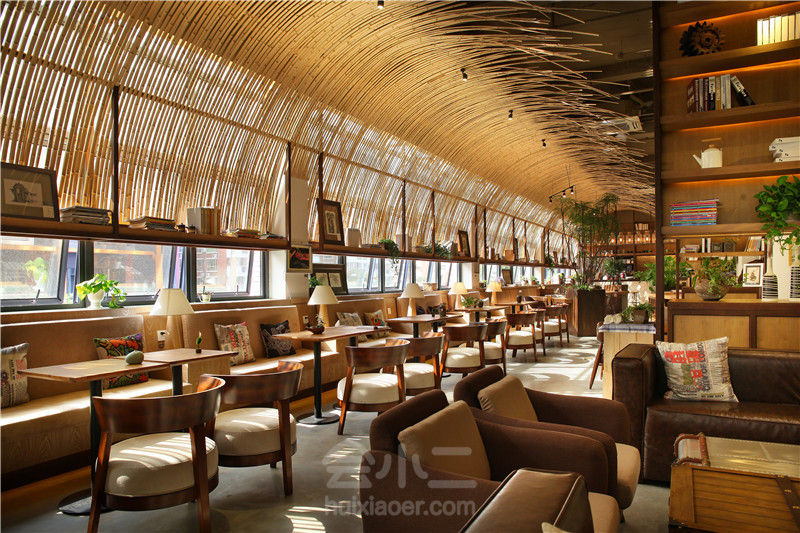
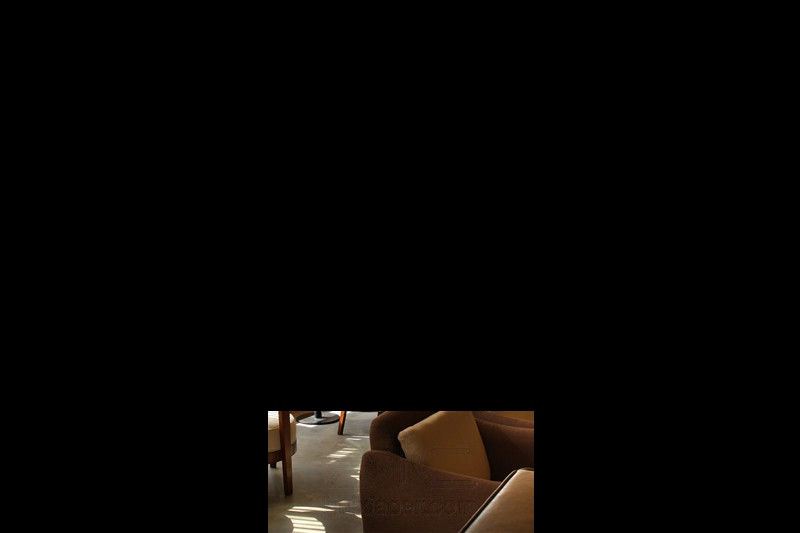
Input picture: src.jpg (800x533), committed beside the script.
Output picture: result.jpg (800x533), as committed by the script's author.
Transform script: ImgOpt.py (Python; library hint: OpenCV): line 8 names the input picture, line 25 names the output picture.
# -*- coding: utf-8 -*-
# @Time    : 2017/11/24
# @Author  : [author]
# @File    : wipe_watermark.py
import cv2
import numpy

src = cv2.imread('src.jpg')
mask = cv2.imread('mask.png')
# 创建一张空图像用于保存src
save = numpy.zeros(src.shape, numpy.uint8) 

for row in range(src.shape[0]):
    for col in range(src.shape[1]):
        for channel in range(src.shape[2]):
            if mask[row, col, channel] == 0:
                val = 0
            else:
                reverse_val = 255 - src[row, col, channel]
                val = 255 - reverse_val * 256 / mask[row, col, channel]
                if val < 0: val = 0

            save[row, col, channel] = val

cv2.imwrite('result.jpg', save)